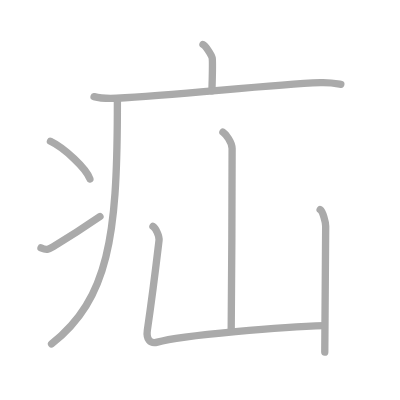
t = 0.00 s
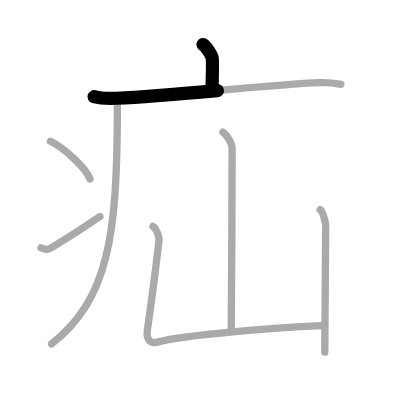
t = 1.50 s
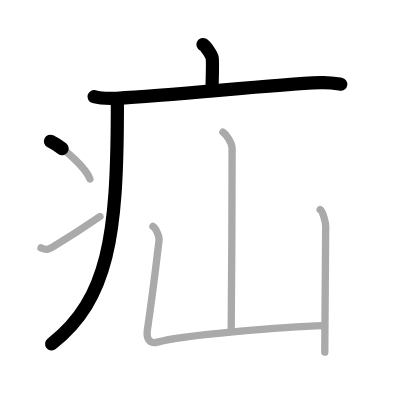
t = 3.25 s
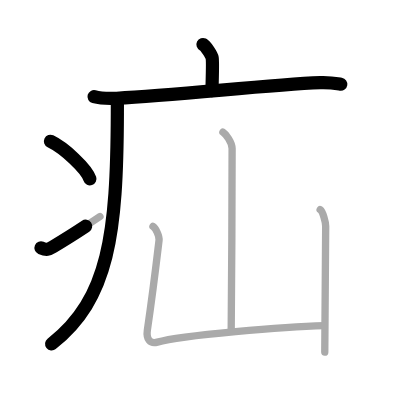
t = 4.75 s
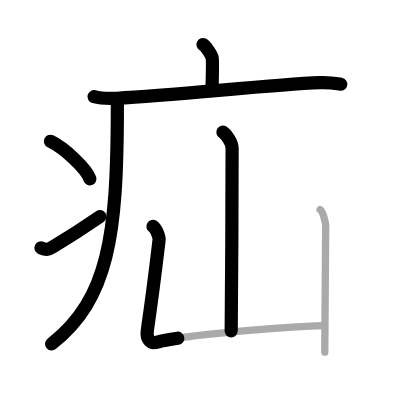
t = 6.50 s
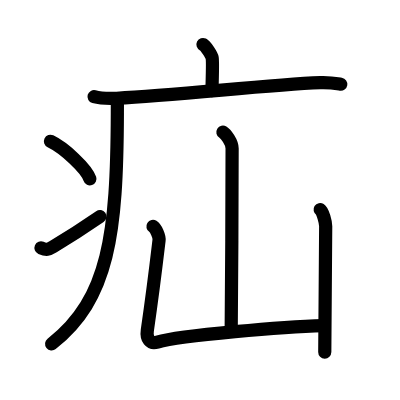
t = 8.00 s

The animated SVG that drew these frames (rendered in a browser with its animation timeline set to each time). Animation: 8 SMIL elements (animate=8); one cycle of 8.00 s.

<?xml version="1.0" standalone="no"?>
<!DOCTYPE svg PUBLIC "-//W3C//DTD SVG 1.1//EN"   "http://www.w3.org/Graphics/SVG/1.1/DTD/svg11.dtd">
<svg width="400px" height="400px"  version="1.1" xmlns="http://www.w3.org/2000/svg">
  <defs>
    <marker id="Triangle" viewBox="0 0 10 10" refX="0" refY="5" markerUnits="strokeWidth" markerWidth="3" style="stroke-opacity:0%;fill:#aaaaaa;" markerHeight="2" orient="auto">
      <path d="M 0 0 L 10 5 L 0 10 z" />
    </marker>
    
    <marker id="Arrow" viewBox="0 0 10 10" refX="5" refY="5" markerUnits="strokeWidth" markerWidth="1.8" style="stroke-opacity:0%;fill:#770000;" markerHeight="2" orient="auto">
      <path d="M 0 4 L 6 4 L 4 1 L 10 5 L 4 9 L 6 6 L 0 6 z" />
        <circle cx="5" cy="5" r="5" />
      </marker>
    
    <marker id="TriangleRed" viewBox="0 0 10 10" refX="0" refY="5" markerUnits="strokeWidth" markerWidth="3" style="stroke-opacity:0%;fill:#CC0000;" markerHeight="2" orient="auto">
      <path d="M 0 0 L 10 5 L 0 10 z" />
    </marker>
    
    <marker id="ArrowRed" viewBox="0 0 10 10" refX="5" refY="5" markerUnits="strokeWidth" markerWidth="1.8" style="stroke-opacity:0%;fill:#CC0000;" markerHeight="2" orient="auto">
      <path d="M 0 4 L 6 4 L 4 1 L 10 5 L 4 9 L 6 6 L 0 6 z" />
        <circle cx="5" cy="5" r="5" />
      </marker>
    
  </defs>
  
  <path style="fill:#ffffff; fill-opacity:100%; fill-rule:evenodd; stroke-width:0;" d="M 0 0 L 400px 0 L 400px 400px L 0 400px L 0 0" />

  <g transform="scale(3.6697247706422 3.6697247706422)">
<path style="fill:none; fill-opacity:0%; fill-rule:evenodd; stroke:#aaaaaa; stroke-opacity:100%; stroke-width: 1.5pt; stroke-linejoin:round; stroke-linecap:round;" d="M55.31 12.13c0.76 0.38 2.36 2.88 2.51 3.65c0.15 0.77 0.08 4.15-0.07 8.96"></path>
<path style="fill:none; fill-opacity:0%; fill-rule:evenodd; stroke:#aaaaaa; stroke-opacity:100%; stroke-width: 1.5pt; stroke-linejoin:round; stroke-linecap:round;" d="M25.63 26.33c1.6 0.44 4.54 0.51 6.14 0.44c16.67-0.73 40.67-3.66 55.5-4.24c2.67-0.1 4.27 0.21 5.61 0.43"></path>
<path style="fill:none; fill-opacity:0%; fill-rule:evenodd; stroke:#aaaaaa; stroke-opacity:100%; stroke-width: 1.5pt; stroke-linejoin:round; stroke-linecap:round;" d="M31.99 27.5c0 1.1 0 2.18-0.01 3.25c-0.12 32.98-2.25 50.65-17.93 62.97"></path>
<path style="fill:none; fill-opacity:0%; fill-rule:evenodd; stroke:#aaaaaa; stroke-opacity:100%; stroke-width: 1.5pt; stroke-linejoin:round; stroke-linecap:round;" d="M13.75 38.5c3.79 1.81 9.8 7.44 10.75 10.25"></path>
<path style="fill:none; fill-opacity:0%; fill-rule:evenodd; stroke:#aaaaaa; stroke-opacity:100%; stroke-width: 1.5pt; stroke-linejoin:round; stroke-linecap:round;" d="M11.17 67.54c1.53 0.67 2.01 0.47 3.35-0.34c5.45-3.28 8.6-5.37 12.72-8.2"></path>
<path style="fill:none; fill-opacity:0%; fill-rule:evenodd; stroke:#aaaaaa; stroke-opacity:100%; stroke-width: 1.5pt; stroke-linejoin:round; stroke-linecap:round;" d="M60.74 36c0.76 0.47 2.51 2.75 2.51 4.49c0 0.96-0.1 43.76-0.25 49.68"></path>
<path style="fill:none; fill-opacity:0%; fill-rule:evenodd; stroke:#aaaaaa; stroke-opacity:100%; stroke-width: 1.5pt; stroke-linejoin:round; stroke-linecap:round;" d="M41.68 61.71c0.83 0.52 1.78 2.72 1.66 3.76c-0.55 4.63-1.55 13.25-3.19 24.51c-0.34 2.35 0.71 3.83 2.74 3.25c6.57-1.91 35.07-4.22 45.47-4.51"></path>
<path style="fill:none; fill-opacity:0%; fill-rule:evenodd; stroke:#aaaaaa; stroke-opacity:100%; stroke-width: 1.5pt; stroke-linejoin:round; stroke-linecap:round;" d="M87.24 57.13c0.76 0.48 1.51 3.53 1.51 4.49C88.75 69 88.5 82 88.5 95.96"></path>

<path style="fill:none; fill-opacity:0%; fill-rule:evenodd; stroke:#000000; stroke-opacity:100%; stroke-width: 2.7pt; stroke-linejoin:round; stroke-linecap:round;" d="M55.31 12.13c0.76 0.38 2.36 2.88 2.51 3.65c0.15 0.77 0.08 4.15-0.07 8.96" pathLength="100" stroke-dashoffset="100" stroke-dasharray="100 105"><animate id="dashAnim1" attributeName="stroke-dashoffset" from="100" to="0" dur="1s" calcMode="linear" fill="freeze"/></path>
<path style="fill:none; fill-opacity:0%; fill-rule:evenodd; stroke:#000000; stroke-opacity:100%; stroke-width: 2.7pt; stroke-linejoin:round; stroke-linecap:round;" d="M25.63 26.33c1.6 0.44 4.54 0.51 6.14 0.44c16.67-0.73 40.67-3.66 55.5-4.24c2.67-0.1 4.27 0.21 5.61 0.43" pathLength="100" stroke-dashoffset="100" stroke-dasharray="100 105"><animate id="dashAnim2" attributeName="stroke-dashoffset" from="100" to="0" dur="1s" calcMode="linear" begin="dashAnim1.end" fill="freeze"/></path>
<path style="fill:none; fill-opacity:0%; fill-rule:evenodd; stroke:#000000; stroke-opacity:100%; stroke-width: 2.7pt; stroke-linejoin:round; stroke-linecap:round;" d="M31.99 27.5c0 1.1 0 2.18-0.01 3.25c-0.12 32.98-2.25 50.65-17.93 62.97" pathLength="100" stroke-dashoffset="100" stroke-dasharray="100 105"><animate id="dashAnim3" attributeName="stroke-dashoffset" from="100" to="0" dur="1s" calcMode="linear" begin="dashAnim2.end" fill="freeze"/></path>
<path style="fill:none; fill-opacity:0%; fill-rule:evenodd; stroke:#000000; stroke-opacity:100%; stroke-width: 2.7pt; stroke-linejoin:round; stroke-linecap:round;" d="M13.75 38.5c3.79 1.81 9.8 7.44 10.75 10.25" pathLength="100" stroke-dashoffset="100" stroke-dasharray="100 105"><animate id="dashAnim4" attributeName="stroke-dashoffset" from="100" to="0" dur="1s" calcMode="linear" begin="dashAnim3.end" fill="freeze"/></path>
<path style="fill:none; fill-opacity:0%; fill-rule:evenodd; stroke:#000000; stroke-opacity:100%; stroke-width: 2.7pt; stroke-linejoin:round; stroke-linecap:round;" d="M11.17 67.54c1.53 0.67 2.01 0.47 3.35-0.34c5.45-3.28 8.6-5.37 12.72-8.2" pathLength="100" stroke-dashoffset="100" stroke-dasharray="100 105"><animate id="dashAnim5" attributeName="stroke-dashoffset" from="100" to="0" dur="1s" calcMode="linear" begin="dashAnim4.end" fill="freeze"/></path>
<path style="fill:none; fill-opacity:0%; fill-rule:evenodd; stroke:#000000; stroke-opacity:100%; stroke-width: 2.7pt; stroke-linejoin:round; stroke-linecap:round;" d="M60.74 36c0.76 0.47 2.51 2.75 2.51 4.49c0 0.96-0.1 43.76-0.25 49.68" pathLength="100" stroke-dashoffset="100" stroke-dasharray="100 105"><animate id="dashAnim6" attributeName="stroke-dashoffset" from="100" to="0" dur="1s" calcMode="linear" begin="dashAnim5.end" fill="freeze"/></path>
<path style="fill:none; fill-opacity:0%; fill-rule:evenodd; stroke:#000000; stroke-opacity:100%; stroke-width: 2.7pt; stroke-linejoin:round; stroke-linecap:round;" d="M41.68 61.71c0.83 0.52 1.78 2.72 1.66 3.76c-0.55 4.63-1.55 13.25-3.19 24.51c-0.34 2.35 0.71 3.83 2.74 3.25c6.57-1.91 35.07-4.22 45.47-4.51" pathLength="100" stroke-dashoffset="100" stroke-dasharray="100 105"><animate id="dashAnim7" attributeName="stroke-dashoffset" from="100" to="0" dur="1s" calcMode="linear" begin="dashAnim6.end" fill="freeze"/></path>
<path style="fill:none; fill-opacity:0%; fill-rule:evenodd; stroke:#000000; stroke-opacity:100%; stroke-width: 2.7pt; stroke-linejoin:round; stroke-linecap:round;" d="M87.24 57.13c0.76 0.48 1.51 3.53 1.51 4.49C88.75 69 88.5 82 88.5 95.96" pathLength="100" stroke-dashoffset="100" stroke-dasharray="100 105"><animate id="dashAnim8" attributeName="stroke-dashoffset" from="100" to="0" dur="1s" calcMode="linear" begin="dashAnim7.end" fill="freeze"/></path>

</g>

</svg>  
          
